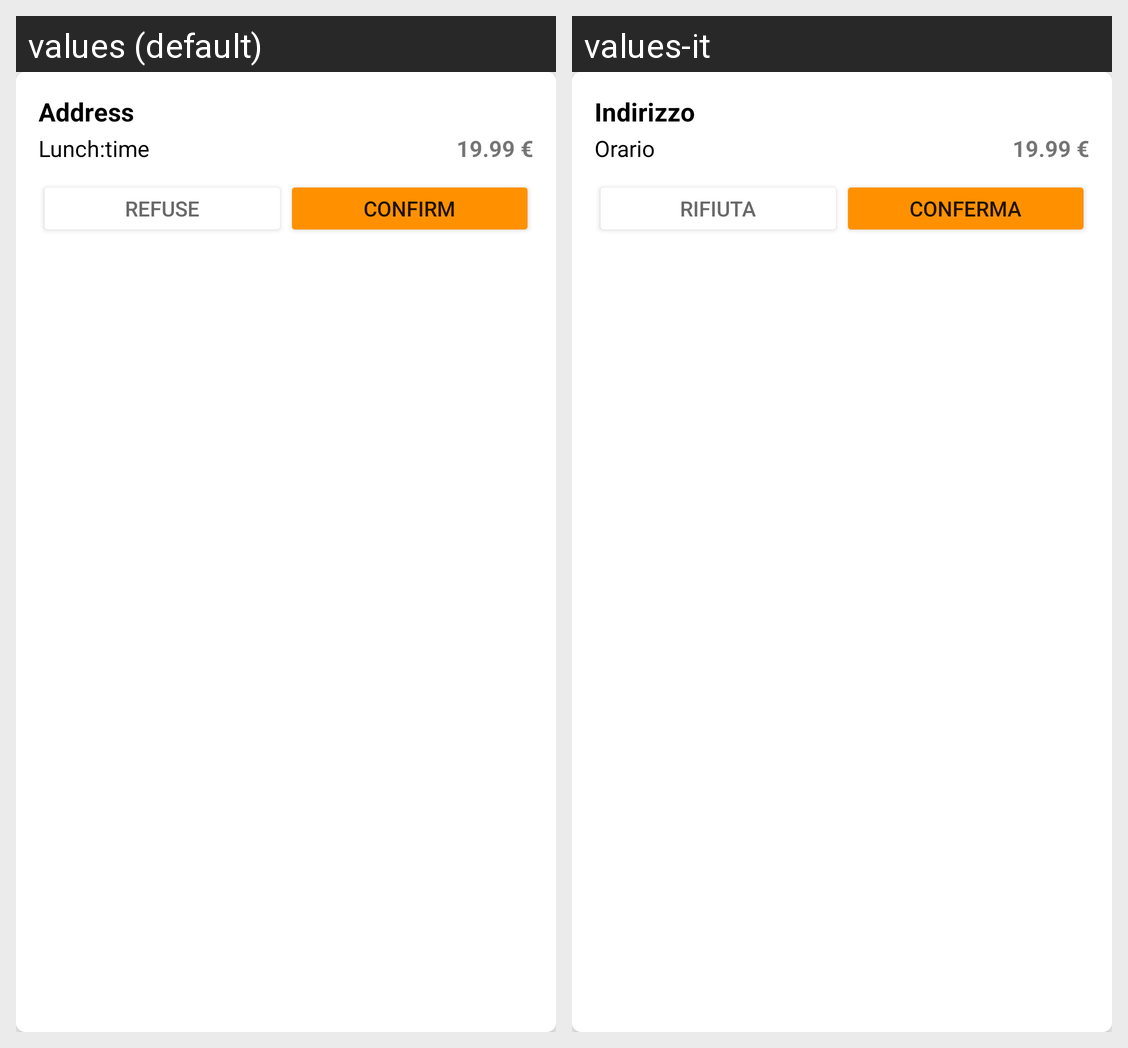

Translations of the strings shown on this Android screen, per locale in the grid:
Android screen res/layout/reservation_item_tab1.xml rendered under 2 locales, left to right: values (default), values-it. Device: Nexus 5 (rendered at 1080×1920; each locale shown at half size, 540×960, under a caption strip naming it); theme AppTheme.
Strings drawn on this screen, with the default value and each locale's value (text and hints the layout hard-codes, and strings that could not be matched under every locale, appear in the picture but are not listed):

address
  values: Address
  values-it: Indirizzo

lunch_time
  values: Lunch:time
  values-it: Orario

order_price
  values: 19.99 €
  values-it: 19.99 €

refuse
  values: Refuse
  values-it: Rifiuta

confirm
  values: Confirm
  values-it: Conferma
